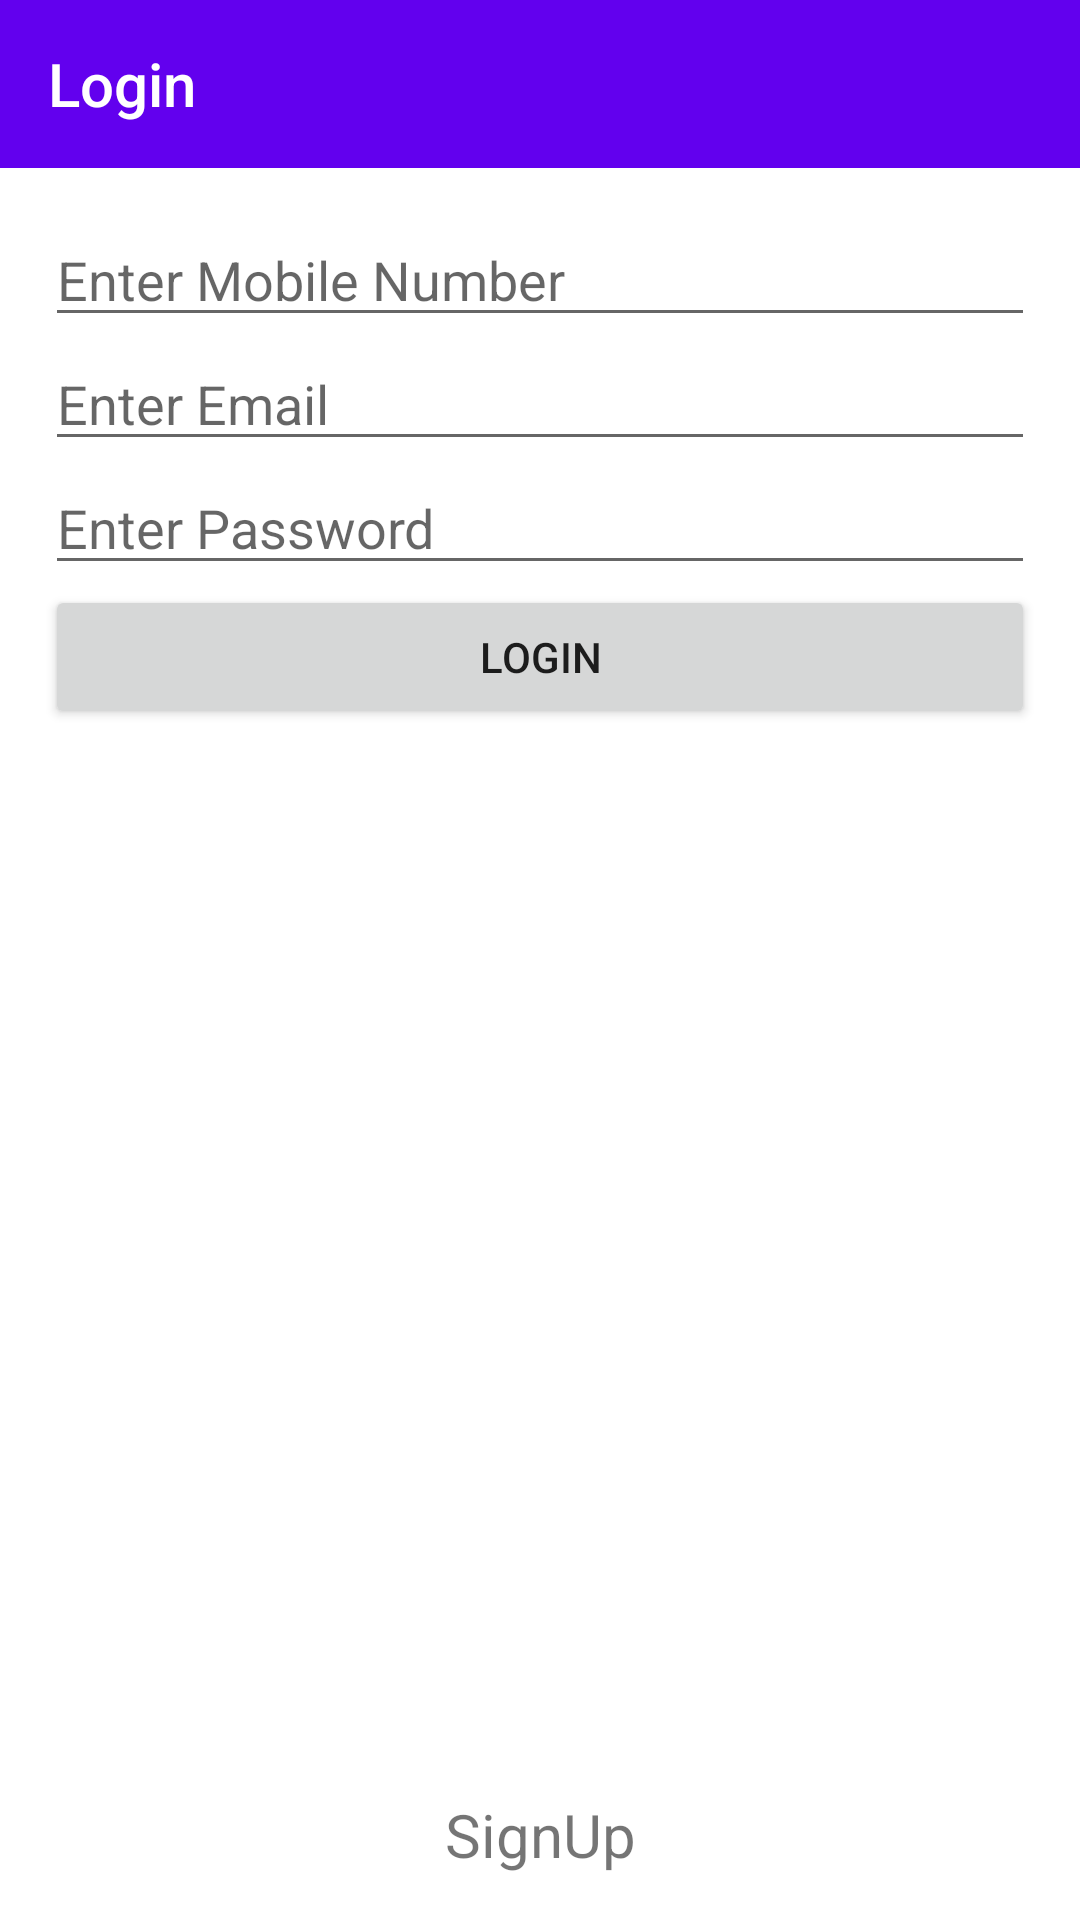

Android layout source for this screen:
<!-- AndroidManifest.xml: application theme Theme.NotesTask -->
<!-- res/layout/activity_login.xml -->
<?xml version="1.0" encoding="utf-8"?>
<LinearLayout xmlns:android="http://schemas.android.com/apk/res/android"
    xmlns:app="http://schemas.android.com/apk/res-auto"
    xmlns:tools="http://schemas.android.com/tools"
    android:layout_width="match_parent"
    android:layout_height="match_parent"
    tools:context=".UI.ActivityLogin"
    android:orientation="vertical"
  >
    <Toolbar
        android:layout_width="match_parent"
        android:layout_height="wrap_content"
        android:title="Login"
        android:background="@color/purple_500"
        android:titleTextColor="@color/white"/>
    <LinearLayout
        android:layout_width="match_parent"
        android:layout_height="match_parent"
        android:orientation="vertical"
        android:layout_margin="15dp">
        <EditText
            android:id="@+id/et_mob_login"
            android:layout_width="match_parent"
            android:layout_height="wrap_content"
            android:hint="@string/mob"
            android:inputType="number"
            android:maxLength="10"/>
        <EditText
            android:id="@+id/et_email"
            android:layout_width="match_parent"
            android:layout_height="wrap_content"
            android:hint="@string/email"
            android:inputType="textEmailAddress"/>
        <EditText
            android:id="@+id/et_password"
            android:layout_width="match_parent"
            android:layout_height="wrap_content"
            android:hint="@string/password"
            android:inputType="textPassword"/>
        <Button
            android:id="@+id/btn_login"
            android:layout_width="match_parent"
            android:layout_height="wrap_content"
            android:text="@string/login"/>
        <LinearLayout
            android:layout_width="match_parent"
            android:layout_height="match_parent"
            android:orientation="vertical"
            android:gravity="bottom">
            <TextView
                android:id="@+id/tv_signUp"
                android:layout_width="match_parent"
                android:layout_height="wrap_content"
                android:text="@string/signup"
                android:gravity="center"
                android:textSize="20sp"/>
        </LinearLayout>
    </LinearLayout>
    </LinearLayout>
<!-- resources referenced by this layout -->
<resources>
  <string name="email">Enter Email</string>
  <string name="login">Login</string>
  <string name="mob">Enter Mobile Number</string>
  <string name="password">Enter Password</string>
  <string name="signup">SignUp</string>
  <style name="Theme.NotesTask" parent="Theme.MaterialComponents.DayNight.NoActionBar">
          
          <item name="colorPrimary">@color/purple_500</item>
          <item name="colorPrimaryVariant">@color/purple_700</item>
          <item name="colorOnPrimary">@color/white</item>
          
          <item name="colorSecondary">@color/teal_200</item>
          <item name="colorSecondaryVariant">@color/teal_700</item>
          <item name="colorOnSecondary">@color/black</item>
          
          <item name="android:statusBarColor" tools:targetApi="l">?attr/colorPrimaryVariant</item>
          
      </style>
  <!-- not gathered from this repository: default colours our renderer supplied (Android Studio template values) -->
  <color name="purple_500">#FF6200EE</color>
  <color name="purple_700">#FF3700B3</color>
  <color name="teal_200">#FF03DAC5</color>
  <color name="teal_700">#FF018786</color>
  <color name="black">#FF000000</color>
  <color name="white">#FFFFFFFF</color>
</resources>
